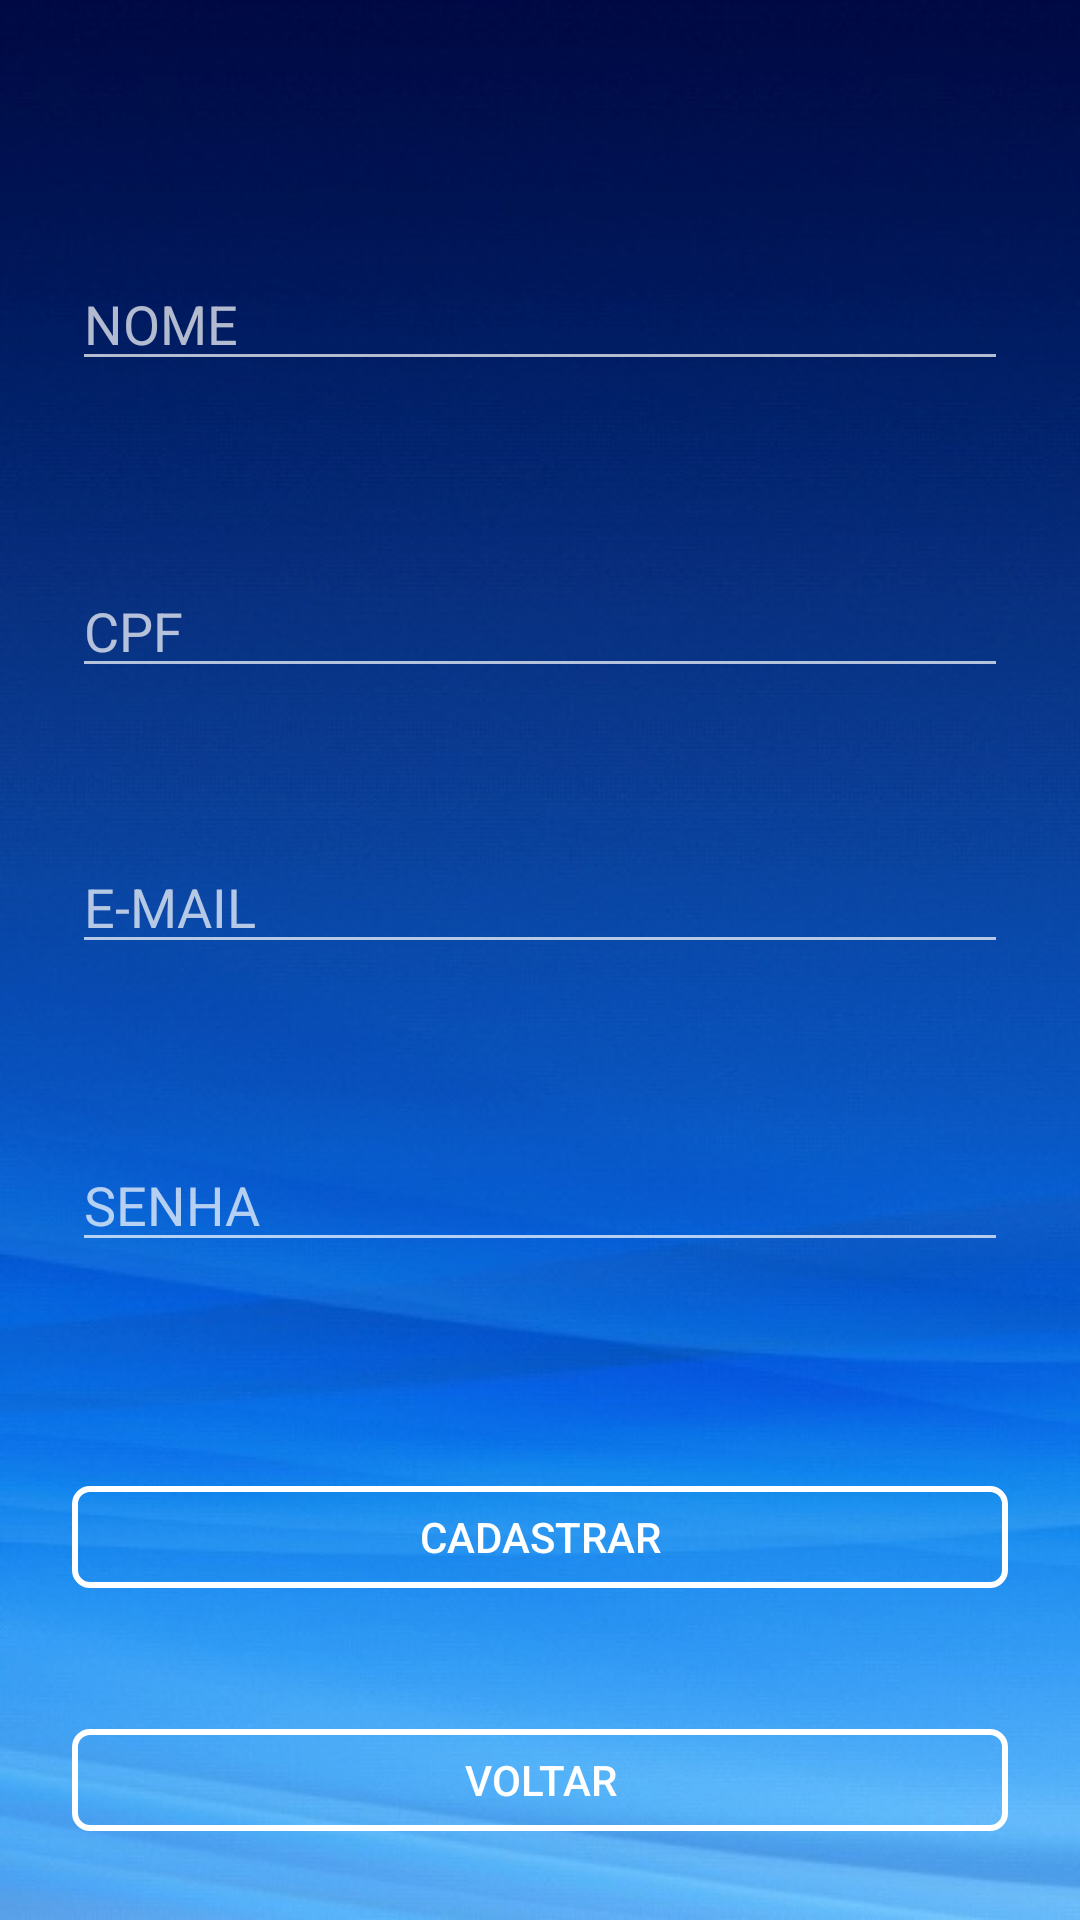

Write the Android layout XML for this screen, with the resource values it uses.
<!-- AndroidManifest.xml: activity theme Theme.AppCompat.Light -->
<!-- res/layout/activity_cad_user.xml -->
<?xml version="1.0" encoding="utf-8"?>
<android.support.constraint.ConstraintLayout xmlns:android="http://schemas.android.com/apk/res/android"
    xmlns:app="http://schemas.android.com/apk/res-auto"
    xmlns:tools="http://schemas.android.com/tools"
    android:layout_width="match_parent"
    android:layout_height="match_parent"
    android:background="@drawable/background_app"
    android:theme="@style/Theme.AppCompat"
    tools:context="com.example.bruno.jobex.CadUserActivity"
    tools:layout_editor_absoluteY="81dp">

    <EditText
        android:id="@+id/edtCadNome"
        android:layout_width="0dp"
        android:layout_height="wrap_content"
        android:layout_marginBottom="38dp"
        android:layout_marginEnd="24dp"
        android:layout_marginStart="24dp"
        android:layout_marginTop="63dp"
        android:ems="10"
        android:hint="NOME"
        android:inputType="textPersonName"
        app:layout_constraintBottom_toTopOf="@+id/edtCadCpf"
        app:layout_constraintEnd_toEndOf="parent"
        app:layout_constraintStart_toStartOf="parent"
        app:layout_constraintTop_toTopOf="parent" />

    <EditText
        android:id="@+id/edtCadCpf"
        android:layout_width="0dp"
        android:layout_height="wrap_content"
        android:layout_marginBottom="28dp"
        android:layout_marginEnd="24dp"
        android:layout_marginStart="24dp"
        android:ems="10"
        android:hint="CPF"
        android:inputType="textPersonName"
        app:layout_constraintBottom_toTopOf="@+id/edtCadEmail"
        app:layout_constraintEnd_toEndOf="parent"
        app:layout_constraintStart_toStartOf="parent"
        app:layout_constraintTop_toBottomOf="@+id/edtCadNome" />

    <EditText
        android:id="@+id/edtCadEmail"
        android:layout_width="0dp"
        android:layout_height="wrap_content"
        android:layout_marginBottom="35dp"
        android:layout_marginEnd="24dp"
        android:layout_marginStart="24dp"
        android:ems="10"
        android:hint="E-MAIL"
        android:inputType="textPersonName"
        app:layout_constraintBottom_toTopOf="@+id/edtCadSenha"
        app:layout_constraintEnd_toEndOf="parent"
        app:layout_constraintStart_toStartOf="parent"
        app:layout_constraintTop_toBottomOf="@+id/edtCadCpf" />

    <Button
        android:id="@+id/btnCadastrar"
        android:layout_width="0dp"
        android:layout_height="34dp"
        android:layout_marginBottom="24dp"
        android:layout_marginEnd="24dp"
        android:layout_marginStart="24dp"
        android:background="@drawable/btn_theme"
        android:text="CADASTRAR"
        app:layout_constraintBottom_toTopOf="@+id/btnBackLogin"
        app:layout_constraintEnd_toEndOf="parent"
        app:layout_constraintStart_toStartOf="parent"
        app:layout_constraintTop_toBottomOf="@+id/edtCadSenha" />

    <EditText
        android:id="@+id/edtCadSenha"
        android:layout_width="0dp"
        android:layout_height="wrap_content"
        android:layout_marginBottom="52dp"
        android:layout_marginEnd="24dp"
        android:layout_marginStart="24dp"
        android:ems="10"
        android:hint="SENHA"
        android:inputType="textPersonName"
        app:layout_constraintBottom_toTopOf="@+id/btnCadastrar"
        app:layout_constraintEnd_toEndOf="parent"
        app:layout_constraintStart_toStartOf="parent"
        app:layout_constraintTop_toBottomOf="@+id/edtCadEmail" />

    <Button
        android:id="@+id/btnBackLogin"
        android:layout_width="0dp"
        android:layout_height="34dp"
        android:layout_marginBottom="7dp"
        android:layout_marginEnd="24dp"
        android:layout_marginStart="24dp"
        android:background="@drawable/btn_theme"
        android:text="voltar"
        app:layout_constraintBottom_toBottomOf="parent"
        app:layout_constraintEnd_toEndOf="parent"
        app:layout_constraintStart_toStartOf="parent"
        app:layout_constraintTop_toBottomOf="@+id/btnCadastrar" />
</android.support.constraint.ConstraintLayout>
<!-- resources referenced by this layout -->
<resources>
  <!-- drawable background_app: jpeg bitmap (drawable, 39378 bytes) -->
  <!-- drawable btn_theme (drawable) -->
  <?xml version="1.0" encoding="utf-8"?>
  <shape xmlns:android="http://schemas.android.com/apk/res/android"
      android:shape="rectangle"
      >
  
      <corners
          android:radius="5dp"
          />
  
      <solid
          android:color="@android:color/transparent"
          />
  
      <stroke
          android:width="2dp"
          android:color="@android:color/white"
          />
  </shape>
</resources>
